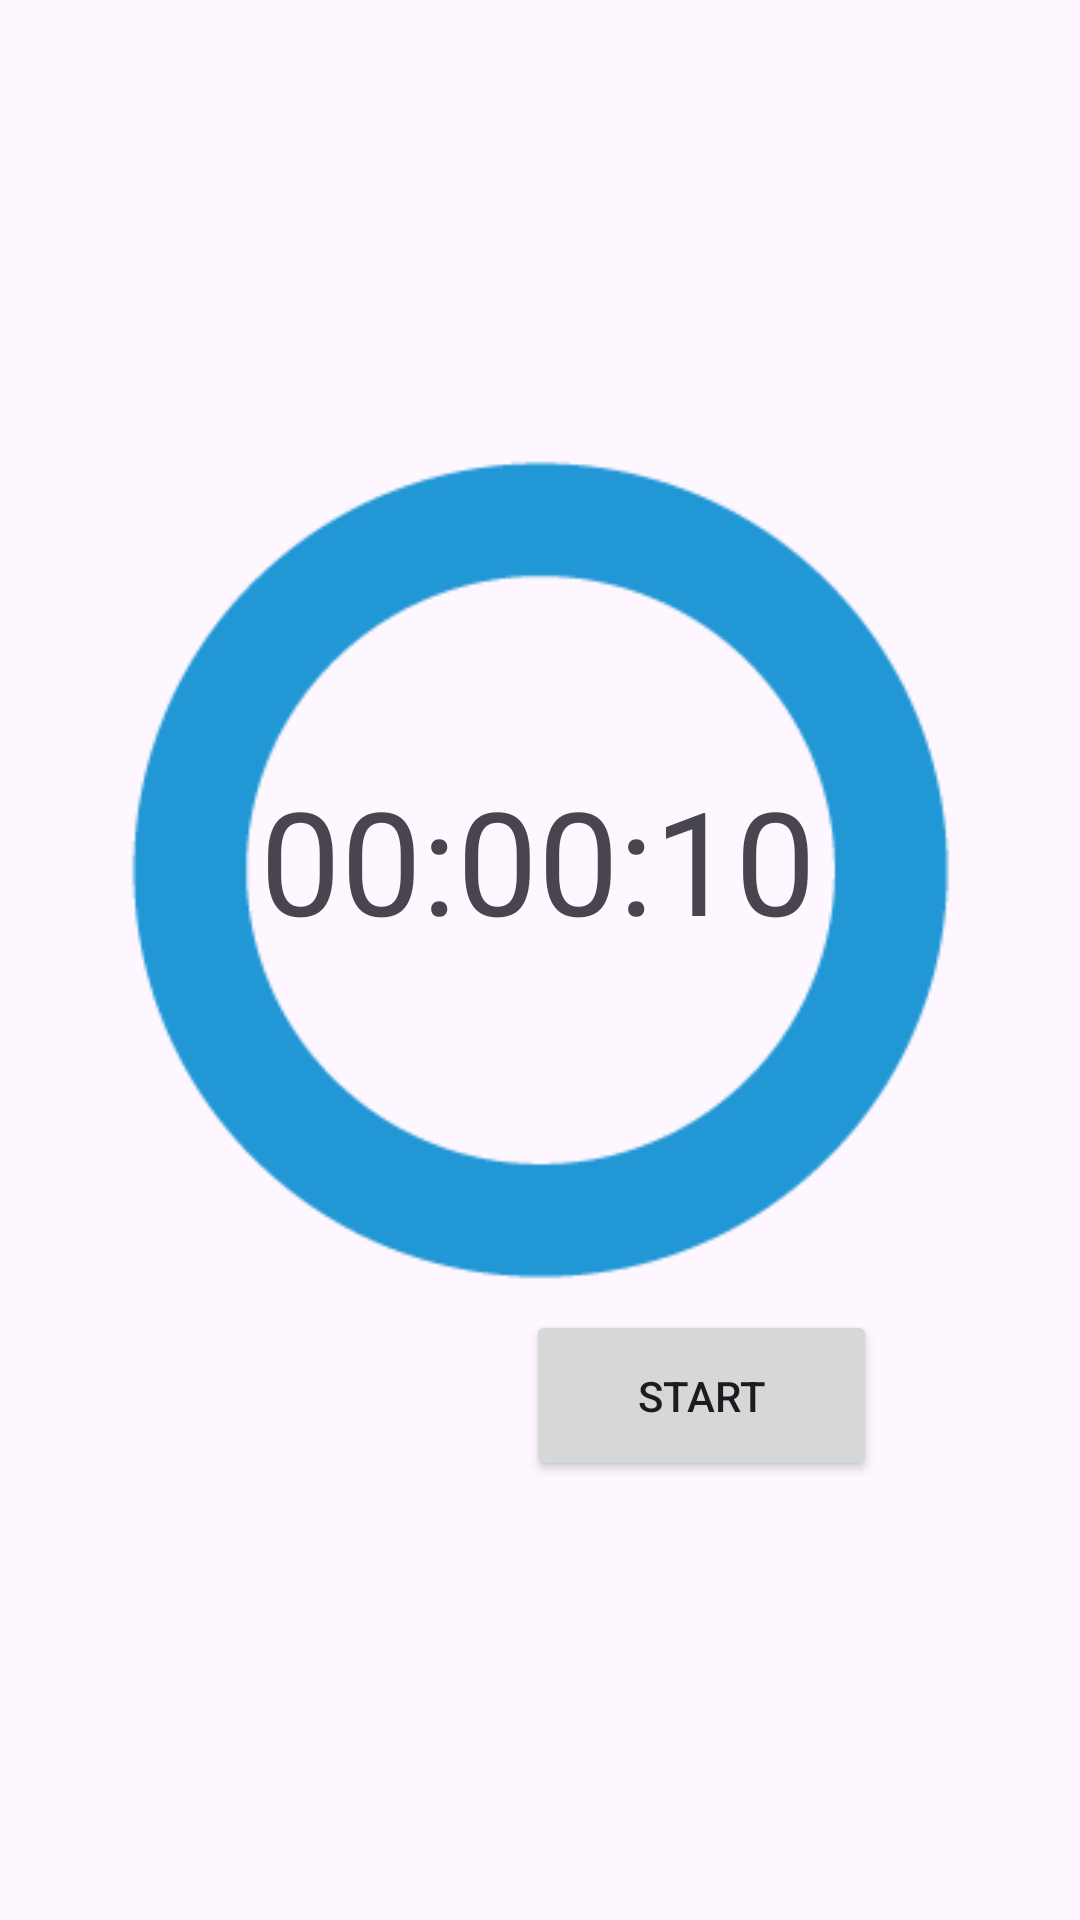

Reconstruct the res/layout file that produces this screen, plus the resources it refers to.
<!-- AndroidManifest.xml: application theme Theme.TFG -->
<!-- res/layout/ejercicio1.xml -->
<?xml version="1.0" encoding="utf-8"?>
<androidx.constraintlayout.widget.ConstraintLayout xmlns:android="http://schemas.android.com/apk/res/android"
    xmlns:app="http://schemas.android.com/apk/res-auto"
    xmlns:tools="http://schemas.android.com/tools"
    android:layout_width="match_parent"
    android:layout_height="match_parent">

    <ImageView
        android:id="@+id/imageView5"
        android:layout_width="293dp"
        android:layout_height="274dp"
        app:layout_constraintBottom_toBottomOf="parent"
        app:layout_constraintEnd_toEndOf="parent"
        app:layout_constraintStart_toStartOf="parent"
        app:layout_constraintTop_toTopOf="parent"
        app:layout_constraintVertical_bias="0.418"
        app:srcCompat="@drawable/c" />

    <TextView
        android:id="@+id/countdown_timer"
        android:layout_width="wrap_content"
        android:layout_height="wrap_content"
        android:text="00:00:10"
        android:textSize="48sp"
        app:layout_constraintBottom_toBottomOf="parent"
        app:layout_constraintEnd_toEndOf="parent"
        app:layout_constraintHorizontal_bias="0.497"
        app:layout_constraintStart_toStartOf="parent"
        app:layout_constraintTop_toTopOf="parent"
        app:layout_constraintVertical_bias="0.442" />

    <Button
        android:id="@+id/start_pausew"
        android:layout_width="117dp"
        android:layout_height="57dp"
        android:text="Start"
        app:layout_constraintBottom_toBottomOf="parent"
        app:layout_constraintEnd_toEndOf="parent"
        app:layout_constraintHorizontal_bias="0.721"
        app:layout_constraintStart_toStartOf="parent"
        app:layout_constraintTop_toTopOf="parent"
        app:layout_constraintVertical_bias="0.749" />

    <Button
        android:id="@+id/resetw"
        android:layout_width="wrap_content"
        android:layout_height="wrap_content"
        android:text="Reset"
        android:visibility="invisible"
        app:layout_constraintBottom_toBottomOf="parent"
        app:layout_constraintEnd_toEndOf="parent"
        app:layout_constraintHorizontal_bias="0.16"
        app:layout_constraintStart_toStartOf="parent"
        app:layout_constraintTop_toTopOf="parent"
        app:layout_constraintVertical_bias="0.749" />
</androidx.constraintlayout.widget.ConstraintLayout>
<!-- resources referenced by this layout -->
<resources>
  <!-- drawable c: png bitmap (drawable, 5217 bytes) -->
  <style name="Theme.TFG" parent="Base.Theme.TFG" />
  <style name="Base.Theme.TFG" parent="Theme.Material3.DayNight.NoActionBar">
          <item name="colorPrimary">@color/lavender</item>
          <item name="colorPrimaryVariant">@color/lavender</item>
          <item name="colorOnPrimary">@color/white</item>
          
          <item name="colorSecondary">@color/teal_200</item>
          <item name="colorSecondaryVariant">@color/teal_700</item>
          <item name="colorOnSecondary">@color/black</item>
          
          <item name="android:statusBarColor">@color/colorBackground</item>
          
      </style>
  <color name="lavender">#8692f7</color>
  <color name="white">#FFFFFFFF</color>
  <color name="teal_200">#FF03DAC5</color>
  <color name="teal_700">#FF018786</color>
  <color name="black">#FF000000</color>
  <color name="colorBackground">#FFFFFF</color>
</resources>
